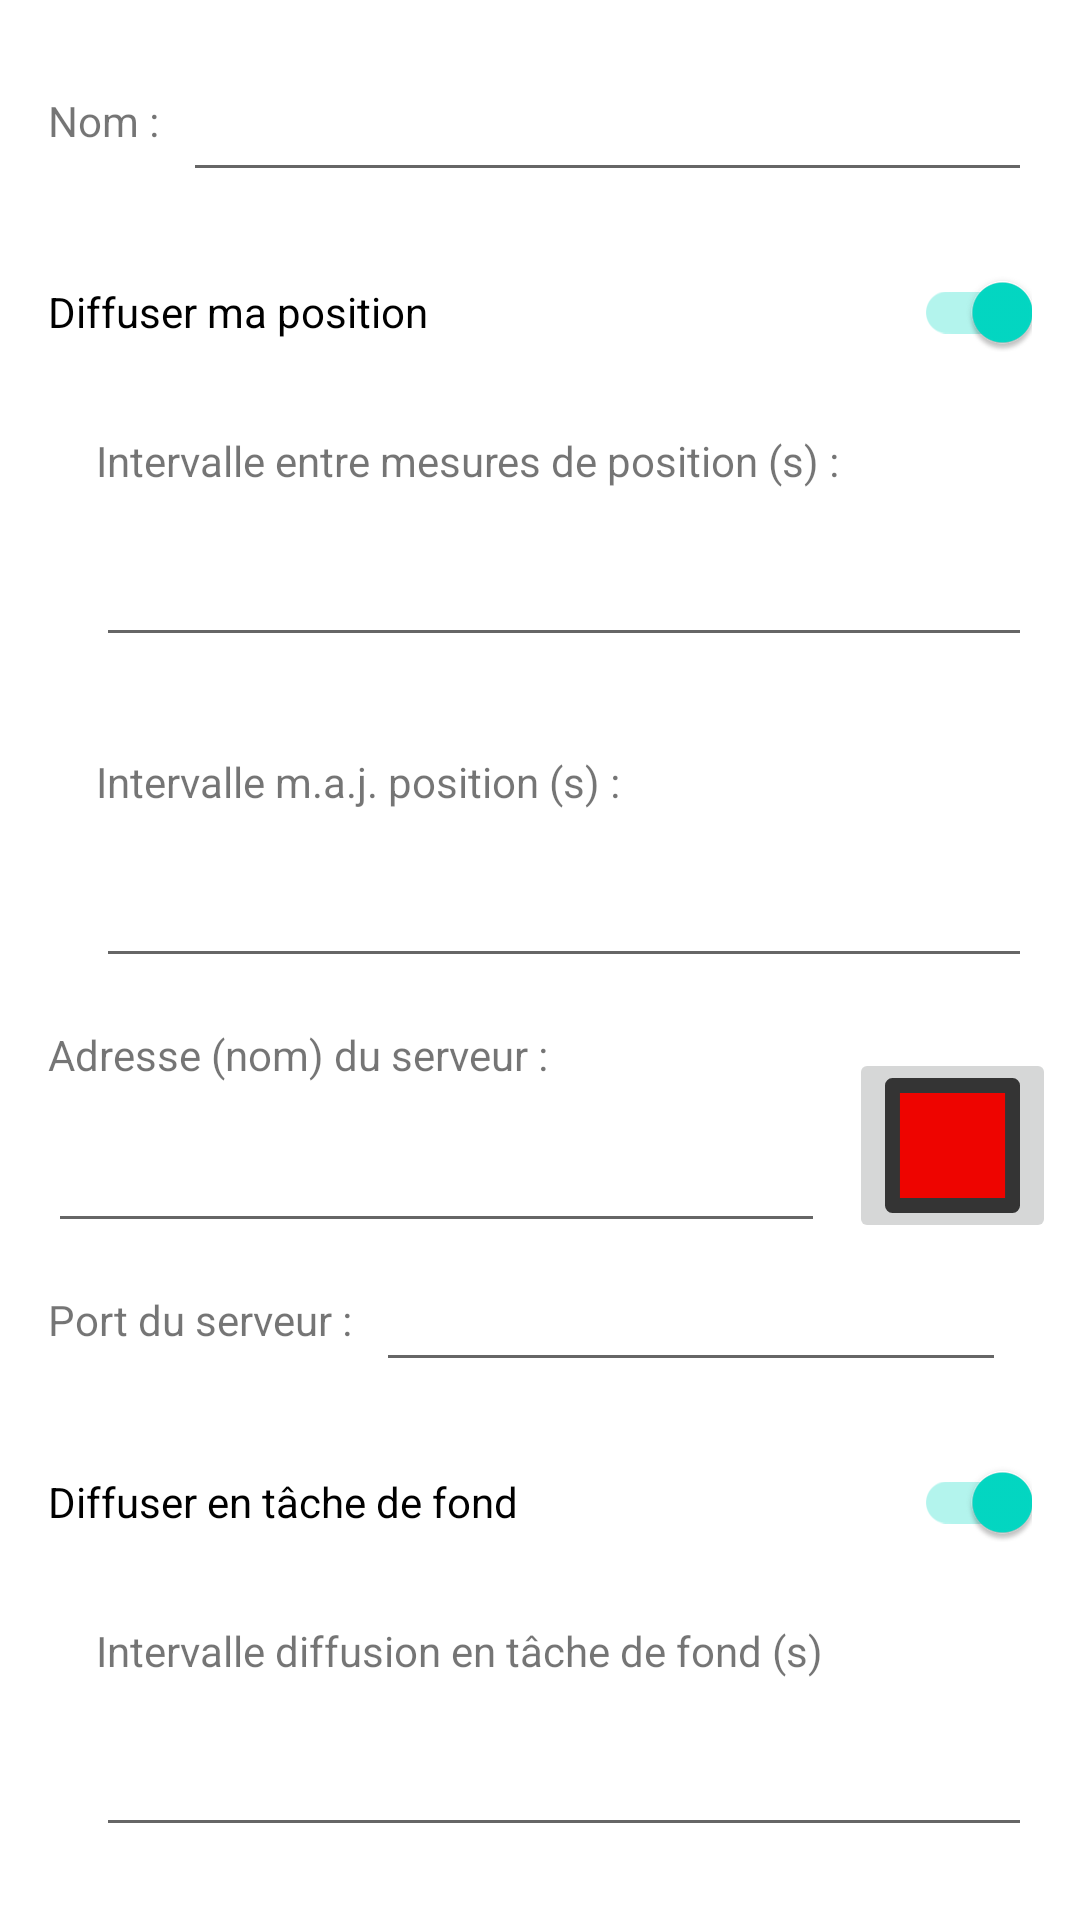

Android layout source for this screen:
<!-- AndroidManifest.xml: application theme Theme.LocalisationDeGroupe -->
<!-- res/layout/fragment_parametres.xml -->
<?xml version="1.0" encoding="utf-8"?>
<ScrollView xmlns:android="http://schemas.android.com/apk/res/android"
    xmlns:app="http://schemas.android.com/apk/res-auto"
    xmlns:tools="http://schemas.android.com/tools"
    android:layout_width="match_parent"
    android:layout_height="wrap_content">

    <androidx.constraintlayout.widget.ConstraintLayout
        android:id="@+id/Layout_contenu_parametres"
        android:layout_width="match_parent"
        android:layout_height="match_parent"
        android:orientation="vertical">

        <TextView
            android:id="@+id/label_nom"
            android:layout_width="wrap_content"
            android:layout_height="wrap_content"
            android:layout_marginStart="16dp"
            android:contentDescription="@string/description_label_nom"
            android:text="@string/label_nom"
            app:layout_constraintBottom_toBottomOf="@+id/zone_saisie_nom"
            app:layout_constraintStart_toStartOf="parent"
            app:layout_constraintTop_toTopOf="@+id/zone_saisie_nom" />

        <EditText
            android:id="@+id/zone_saisie_nom"
            android:labelFor="@id/label_nom"
            android:layout_width="0dp"
            android:layout_height="wrap_content"
            android:layout_marginStart="8dp"
            android:layout_marginTop="16dp"
            android:layout_marginEnd="16dp"
            android:autofillHints="Nom à diffuser"
            android:ems="10"
            android:inputType="textNoSuggestions|textPersonName"
            android:minHeight="48dp"
            app:layout_constraintEnd_toEndOf="parent"
            app:layout_constraintStart_toEndOf="@+id/label_nom"
            app:layout_constraintTop_toTopOf="parent" />

        <androidx.appcompat.widget.SwitchCompat
            android:id="@+id/switch_diffuser_ma_position"
            android:layout_width="match_parent"
            android:layout_height="wrap_content"
            android:layout_marginStart="16dp"
            android:layout_marginTop="16dp"
            android:layout_marginEnd="16dp"
            android:checked="true"
            android:contentDescription="@string/decription_switch_diffuser_ma_position"
            android:minHeight="48dp"
            android:text="@string/label_diffuser_ma_position"
            app:layout_constraintStart_toStartOf="@+id/label_nom"
            app:layout_constraintTop_toBottomOf="@+id/zone_saisie_nom" />

        <TextView
            android:id="@+id/label_intervalle_mesure"
            android:layout_width="wrap_content"
            android:layout_height="wrap_content"
            android:layout_marginTop="16dp"
            android:contentDescription="@string/description_intervalle__mesures"
            android:text="@string/label_intervalle_mesure"
            app:layout_constraintStart_toStartOf="@+id/switch_diffuser_ma_position"
            app:layout_constraintTop_toBottomOf="@+id/switch_diffuser_ma_position" />

        <EditText
            android:id="@+id/champ_intervalle_mesure"
            android:layout_width="0dp"
            android:layout_height="wrap_content"
            android:layout_marginTop="8dp"
            android:layout_marginEnd="16dp"
            android:autofillHints="5"
            android:inputType="number"
            android:minHeight="48dp"
            app:layout_constraintEnd_toEndOf="parent"
            app:layout_constraintHorizontal_bias="0.0"
            app:layout_constraintStart_toStartOf="@+id/label_intervalle_mesure"
            app:layout_constraintTop_toBottomOf="@+id/label_intervalle_mesure" />

        <TextView
            android:id="@+id/label_intervalle_maj"
            android:layout_width="wrap_content"
            android:layout_height="wrap_content"
            android:layout_marginTop="32dp"
            android:contentDescription="@string/intervalle_entre_deux_mises_jour_de_l_affichage"
            android:text="@string/label_intervalle_maj"
            app:layout_constraintStart_toStartOf="@+id/label_intervalle_mesure"
            app:layout_constraintTop_toBottomOf="@+id/champ_intervalle_mesure" />

        <EditText
            android:id="@+id/champ_intervalle_maj"
            android:contentDescription="@string/description_intervalle_maj"
            android:layout_width="0dp"
            android:layout_height="wrap_content"
            android:layout_marginTop="8dp"
            android:layout_marginEnd="16dp"
            android:autofillHints="10"
            android:inputType="number"
            android:minHeight="48dp"
            app:layout_constraintEnd_toEndOf="parent"
            app:layout_constraintStart_toStartOf="@+id/label_intervalle_maj"
            app:layout_constraintTop_toBottomOf="@+id/label_intervalle_maj" />

        <androidx.constraintlayout.widget.Barrier
            android:id="@+id/barre_separation_serveur"
            android:layout_width="wrap_content"
            android:layout_height="wrap_content"
            android:layout_marginTop="32dp"
            app:barrierDirection="top"
            app:constraint_referenced_ids="label_nom_serveur"
            app:layout_constraintTop_toBottomOf="@+id/champ_intervalle_maj" />

        <TextView
            android:id="@+id/label_nom_serveur"
            android:layout_width="wrap_content"
            android:layout_height="wrap_content"
            android:layout_marginTop="16dp"
            android:text="@string/label_nom_serveur"
            app:layout_constraintStart_toStartOf="@+id/label_nom"
            app:layout_constraintTop_toBottomOf="@+id/barre_separation_serveur" />

        <EditText
            android:id="@+id/champ_adresse_serveur"
            android:contentDescription="@string/description_champ_adresse_serveur"
            android:labelFor="@id/label_nom_serveur"
            android:layout_width="0dp"
            android:layout_height="wrap_content"
            android:layout_marginTop="12dp"
            android:layout_marginEnd="8dp"
            android:autofillHints="FQN ou IP"
            android:ems="10"
            android:inputType="textUri"
            app:layout_constraintEnd_toStartOf="@+id/indicateur_connexion_serveur"
            app:layout_constraintStart_toStartOf="@+id/label_nom_serveur"
            app:layout_constraintTop_toBottomOf="@+id/label_nom_serveur" />

        <TextView
            android:id="@+id/label_port"
            android:layout_width="wrap_content"
            android:layout_height="wrap_content"
            android:layout_marginTop="16dp"
            android:text="@string/label_port_serveur"
            app:layout_constraintStart_toStartOf="@+id/label_nom"
            app:layout_constraintTop_toBottomOf="@+id/champ_adresse_serveur" />

        <EditText
            android:id="@+id/champ_port_serveur"
            android:layout_width="wrap_content"
            android:layout_height="wrap_content"
            android:layout_marginStart="8dp"
            android:autofillHints="7777"
            android:ems="10"
            android:inputType="number"
            app:layout_constraintBottom_toBottomOf="@+id/label_port"
            app:layout_constraintStart_toEndOf="@+id/label_port"
            app:layout_constraintTop_toTopOf="@+id/label_port" />

        <ImageButton
            android:id="@+id/indicateur_connexion_serveur"
            android:layout_width="wrap_content"
            android:layout_height="wrap_content"
            android:layout_marginEnd="8dp"
            app:layout_constraintBottom_toBottomOf="@+id/champ_adresse_serveur"
            app:layout_constraintEnd_toEndOf="parent"
            app:srcCompat="@drawable/serveur_injoignable" />


    <androidx.appcompat.widget.SwitchCompat
        android:id="@+id/switch_diffuser_en_tache_de_fond"
        android:layout_width="match_parent"
        android:layout_height="wrap_content"
        android:layout_marginStart="16dp"
        android:layout_marginTop="16dp"
        android:layout_marginEnd="16dp"
        android:checked="true"
        android:contentDescription="@string/decription_switch_diffuser_en_fond"
        android:minHeight="48dp"
        android:text="@string/switch_diffuser_en_fond"
        app:layout_constraintStart_toStartOf="@+id/label_port"
        app:layout_constraintTop_toBottomOf="@+id/champ_port_serveur" />

        <TextView
            android:id="@+id/label_intervalle_maj_service"
            android:layout_width="wrap_content"
            android:layout_height="wrap_content"
            android:layout_marginTop="16dp"
            android:contentDescription="@string/intervalle_maj_serveur"
            android:text="@string/intervalle_maj_serveur"
            app:layout_constraintStart_toStartOf="@+id/switch_diffuser_en_tache_de_fond"
            app:layout_constraintTop_toBottomOf="@+id/switch_diffuser_en_tache_de_fond" />

        <EditText
            android:id="@+id/champ_intervalle_maj_service"
            android:layout_width="0dp"
            android:layout_height="wrap_content"
            android:layout_marginTop="8dp"
            android:layout_marginEnd="16dp"
            android:autofillHints="300"
            android:inputType="number"
            android:minHeight="48dp"
            app:layout_constraintEnd_toEndOf="parent"
            app:layout_constraintStart_toStartOf="@+id/label_intervalle_maj_service"
            app:layout_constraintTop_toBottomOf="@+id/label_intervalle_maj_service" />
    </androidx.constraintlayout.widget.ConstraintLayout>
</ScrollView>
<!-- resources referenced by this layout -->
<resources>
  <!-- drawable serveur_injoignable (drawable) -->
  <vector android:autoMirrored="true" android:height="45dp"
      android:viewportHeight="54.295" android:viewportWidth="54.295"
      android:width="45dp" xmlns:android="http://schemas.android.com/apk/res/android">
      <path android:fillColor="#ee0400"
          android:pathData="M3,3h48.295v48.295h-48.295z"
          android:strokeColor="#343434" android:strokeLineCap="round"
          android:strokeLineJoin="round" android:strokeWidth="6"/>
  </vector>
  <string name="decription_switch_diffuser_en_fond">Diffuser ou non en tâche de fond</string>
  <string name="decription_switch_diffuser_ma_position">Diffuser ou non ma position (switch)</string>
  <string name="description_champ_adresse_serveur">Adresse du serveur</string>
  <string name="description_intervalle__mesures">Intervalle de temps entre deux mesures (s)</string>
  <string name="description_intervalle_maj">Intervalle de temps entre deux mises à jour de la position sur le serveur</string>
  <string name="description_label_nom">Nom</string>
  <string name="intervalle_entre_deux_mises_jour_de_l_affichage">Intervalle entre deux mises à jour de l\'affichage</string>
  <string name="intervalle_maj_serveur">Intervalle diffusion en tâche de fond (s)</string>
  <string name="label_diffuser_ma_position">Diffuser ma position</string>
  <string name="label_intervalle_maj">Intervalle m.a.j. position (s) :</string>
  <string name="label_intervalle_mesure">Intervalle entre mesures de position (s) :</string>
  <string name="label_nom">Nom :</string>
  <string name="label_nom_serveur">Adresse (nom) du serveur :</string>
  <string name="label_port_serveur">Port du serveur :</string>
  <string name="switch_diffuser_en_fond">Diffuser en tâche de fond</string>
  <style name="Theme.LocalisationDeGroupe" parent="Theme.MaterialComponents.DayNight.NoActionBar">
          
          <item name="colorPrimary">@color/purple_500</item>
          <item name="colorPrimaryVariant">@color/purple_700</item>
          <item name="colorOnPrimary">@color/white</item>
          
          <item name="colorSecondary">@color/teal_200</item>
          <item name="colorSecondaryVariant">@color/teal_700</item>
          <item name="colorOnSecondary">@color/black</item>
          
          <item name="android:statusBarColor">?attr/colorPrimaryVariant</item>
          
          <item name="windowActionBar">false</item>
          <item name="windowNoTitle">false</item>
      </style>
  <!-- not gathered from this repository: default colours our renderer supplied (Android Studio template values) -->
  <color name="purple_500">#FF6200EE</color>
  <color name="purple_700">#FF3700B3</color>
  <color name="teal_200">#FF03DAC5</color>
  <color name="teal_700">#FF018786</color>
  <color name="black">#FF000000</color>
  <color name="white">#FFFFFFFF</color>
</resources>
